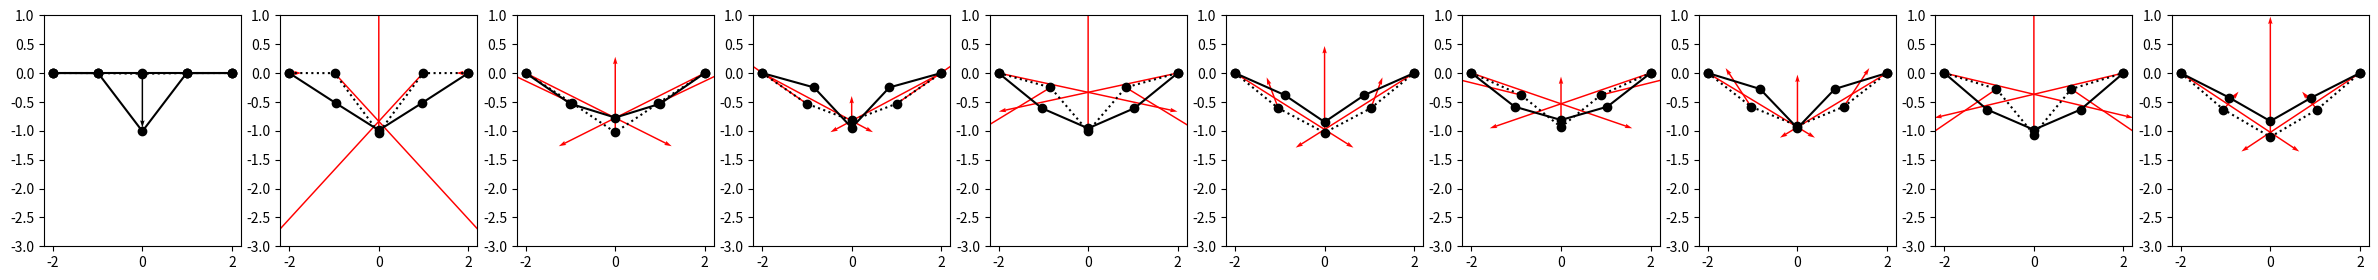

Python code for this plot:
#!/usr/bin/python

import numpy as np
import matplotlib.pyplot as plt
import scipy.sparse.linalg as spla
from   matplotlib import collections  as mc

# =========== Functions

def makeMat_stick_2d_( sticks, ps, l0s=None, constrKs=None, kReg=1e-2 ):
    '''
    sticks:   list of (i,j,k) where k is the spring constant
    ps:       list of (x,y) coordinates of the points
    constrKs: list of spring constants constraining the points in place (i.e. fixed points), this is important to ensure that the matrix is well conditioned
    kReg:     regularization constant to ensure that the matrix is well conditioned (e.g. if there are no constrKs)
    '''
    n   = len(ps)
    fdl = np.zeros((n*2))
    A   = np.zeros((2*n,2*n))
    A  += np.diag( np.ones(2*n)*kReg )   # regularization, so that the matrix is well conditioned and points does not move too much from their original position
    if constrKs is None: constrKs = np.zeros(n)
    bIsRelaxed = False
    if l0s  is None: bIsRelaxed = True
    ls = np.zeros(len(sticks))

    for i in range(2*n):
        A[i,i] += constrKs[i//2]
    
    for ib,( i,j,k) in enumerate(sticks):

        # --- strick vector
        x = ps[j,0] - ps[i,0]
        y = ps[j,1] - ps[i,1]
        l  = np.sqrt( x*x + y*y )

        # --- stick length and normalized stick direction
        ls[ib] = l
        il = 1./l
        x*=il
        y*=il

        # --- force due to change of stick length
        dl = 0.0
        if not bIsRelaxed: 
            dl  = ls[ib] - l0s[ib]
        fdlij = k*dl

        # construct the system in the standard form Ax=b
        i2 = i*2
        j2 = j*2

        # force vector ( apply sticks stress to the points )
        fdl[i2+0] += x*fdlij
        fdl[i2+1] += y*fdlij
        fdl[j2+0] -= x*fdlij
        fdl[j2+1] -= y*fdlij
        
        # --- stiffness matrix
        # diagonal i,i
        A[i2+0,i2+0] += k*x*x
        A[i2+1,i2+0] += k*y*x
        A[i2+0,i2+1] += k*x*y
        A[i2+1,i2+1] += k*y*y
        # diagonal j,j
        A[j2+0,j2+0] += k*x*x
        A[j2+1,j2+0] += k*y*x
        A[j2+0,j2+1] += k*x*y
        A[j2+1,j2+1] += k*y*y
        # off-diagonal i,j
        A[i2+0,j2+0] -= k*x*x
        A[i2+1,j2+0] -= k*y*x
        A[i2+0,j2+1] -= k*x*y
        A[i2+1,j2+1] -= k*y*y
        # off-diagonal j,i
        A[j2+0,i2+0] -= k*x*x
        A[j2+1,i2+0] -= k*y*x
        A[j2+0,i2+1] -= k*x*y
        A[j2+1,i2+1] -= k*y*y
    
    return A, fdl, ls

def dynamics( ps, f0, niter = 10, dt=0.05 ):
    #cmap   = plt.get_cmap('rainbow')
    cmap   = plt.get_cmap('gist_rainbow')
    #cmap   = plt.get_cmap('jet')
    #cmap   = plt.get_cmap('turbo')
    colors = [cmap(i/float(niter)) for i in range(niter)]
    global iCGstep
    n = len(ps)
    iCGstep = 0
    constrKs=np.array([50.0, 0.0, 0.0, 0.0,50.0])
    ps0 = ps.copy()
    _, _, l0s = makeMat_stick_2d_( sticks, ps, constrKs=constrKs )  
    
    plt.figure(figsize=(3*niter,3))
    plt.subplot(1,niter,1)
    plt.plot( ps[:,0], ps[:,1], 'o-k' )
    plt.quiver( ps[:,0], ps[:,1], f0[:,0], f0[:,1] )
    #plt.plot( ps[:,0]+x, ps[:,1]+y, 'o-' )

    v = np.zeros((n,2))

    for i in range(niter):
        plt.subplot(1,niter,i+1)
        clr = colors[i%len(colors)]

        # ---- Predictor step ( move mass points by external forces )
        # Here we do normal dynamical move v+=(f/m)*dt, p+=v*dt
        f   = f0[:,:] #- ps[:,:]*constrKs[:,None]
        v  += f*dt    # move by external forces (ignoring constraints)   # NOTE: now we use steep descent, but we could verlet or other integrator of equations of motion
        ps += v*dt    # move by external forces (ignoring constraints)   # NOTE: now we use steep descent, but we could verlet or other integrator of equations of motion
        

        # ---- Corrector step ( to satisfy constraints e.g. stick length )
        # ---- Linearize the force around the current position to be able to use CG or other linear solver
        K, fdl, ls = makeMat_stick_2d_( sticks, ps, l0s=l0s, constrKs=constrKs, kReg=5.0 )      # fixed end points
        
        #print( "K\n", K )

        f = f0.flatten() + fdl

        fx = f[0::2]
        fy = f[1::2]
        plt.plot  ( ps[:,0], ps[:,1], 'o:', label=("predicted[%i]" % i), color='k' )
        plt.quiver( ps[:,0], ps[:,1], fx , fy, color='r', scale=1000.0 )

        # ---- Solve for the correction to the position using linear solver
        dp = np.linalg.solve( K, f )    # solve (f0x+fdlx) = Kx*dx    aka b=A*x ( A=Kx, x=dx, b=f0x+fdlx )

        #print( x.shape, y.shape, ps.shape )
        print( "move[%i,%i] " %(i,iCGstep)," |d|=",  np.linalg.norm(dp) )
        ps[:,0] += dp[0::2]
        ps[:,1] += dp[1::2]
        mask = constrKs>1; ps[ mask,:] = ps0[ mask,:]   # return the constrained points to their original position
        
        #plt.plot( ps[:,0], ps[:,1], 'o-', label=("step[%i]" % i) )
        plt.plot( ps[:,0], ps[:,1], 'o-', label=("corected[%i]" % i), color='k' )
        #plt.xlim(-5,5); 
        plt.ylim(-3,1)

# =========== Main

# ps = np.array([     
#     [-2.0, 0.0],
#     [-1.0,-0.1],
#     [ 0.0,-0.5],
#     [+1.0,-0.1],
#     [+2.0, 0.0],
# ])

# 5 point in line along x-axis
ps = np.array([     
    [-2.0, 0.0],
    [-1.0, 0.0],
    [ 0.0, 0.0],
    [+1.0, 0.0],
    [+2.0, 0.0],
])

# basically a rope with 5 sticks between end points
k0 = 5000.0
sticks =[
 ( 0,1, k0 ),
 ( 1,2, k0 ),
 ( 2,3, k0 ),
 ( 3,4, k0 ),
]

# pull down the middle point
f0 = np.array([ 
[ 0.0, 0.0],
[ 0.0, 0.0],
[ 0.0,-5.0],   # pull down the middle point
[ 0.0, 0.0],
[ 0.0, 0.0],
])


dynamics( ps, f0 )

#plt.legend( loc='lower left' )
#plt.xlim(-5,5); plt.ylim(-5,5)
# plt.grid()
plt.savefig( "try_Linearized_Move.png", bbox_inches='tight' )
plt.show()
